Image classification data set "bild_daten" (kattyterra/Gewebeklassifikation_PyTorch on GitHub). Class labels (4): epithel, Snp, stroma, xtra.

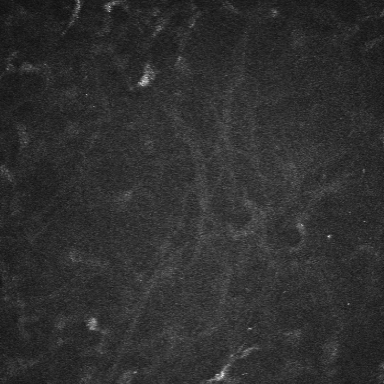
Label: stroma

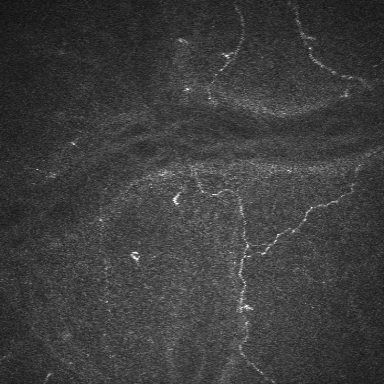
Label: Snp

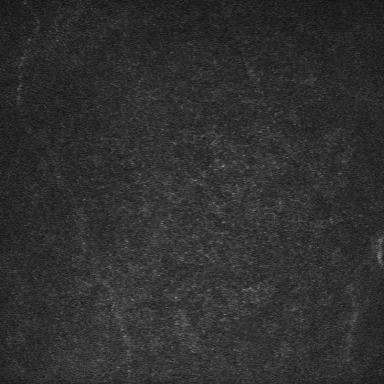
Label: epithel

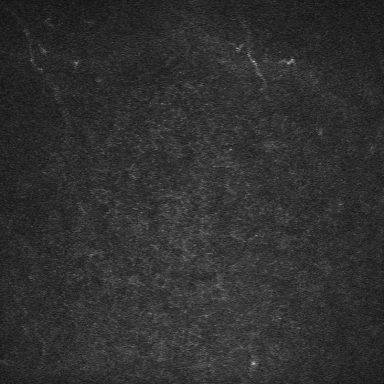
Label: epithel

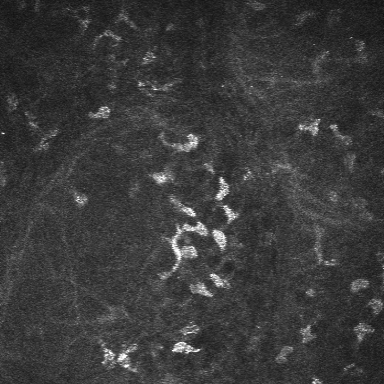
Label: stroma

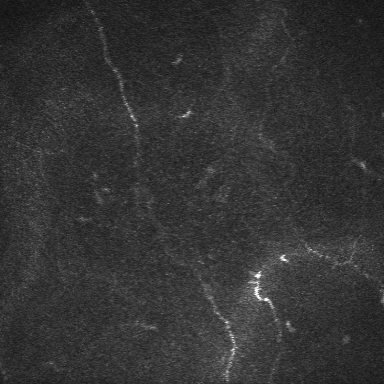
Label: Snp
